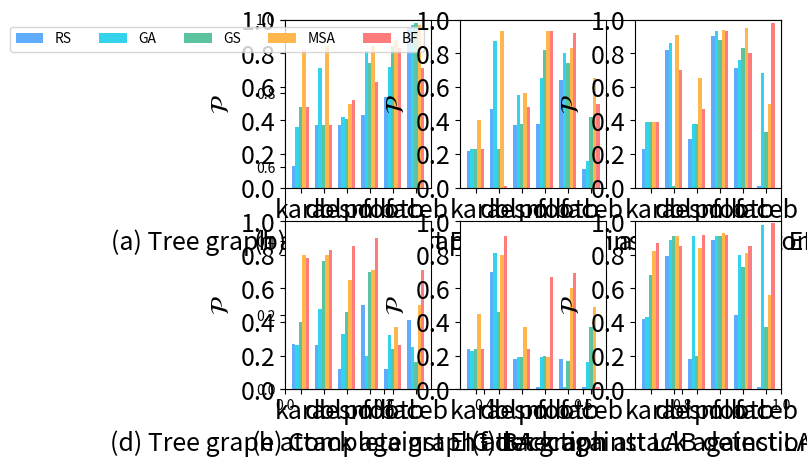

This chart was generated by the following Python code:
import matplotlib.pyplot as plt
import numpy as np

dataset = ['kara', 'dol', 'lesm', 'polb', 'footb', 'faceb']
x, width = np.arange(len(dataset)), 0.9 / len(dataset)
# color = ['c', 'g', 'b', 'r', 'y']
color = ['#60acfc', '#32d3eb', '#5bc49f', '#feb64d', '#ff7c7c']
font_size = 18

fig = plt.figure()
plt.ylim(0, 1)

# Figure 1
ax1 = plt.subplot(2, 3, 1)
plt.ylim(0, 1)
plt.xticks(fontsize=font_size)
plt.yticks(fontsize=font_size)
# eig_tree_kara = [0.13, 0.36, 0.48, 0.82, 0.48]
# eig_tree_dol = [0.37, 0.71, 0.37, 0.84, 0.37]
# eig_tree_lesm = [0.37, 0.42, 0.41, 0.50, 0.52]
# eig_tree_polb = [0.43, 0.81, 0.74, 0.84, 0.63]
# eig_tree_footb = [0.54, 0.72, 0.84, 0.88, 0.83]
# eig_tree_faceb = [0.95, 0.97, 0.98, 0.97, 0.71]

eig_tree_rs = [0.13, 0.37, 0.37, 0.43, 0.54, 0.95]
eig_tree_ga = [0.36, 0.71, 0.42, 0.81, 0.72, 0.97]
eig_tree_gs = [0.48, 0.37, 0.41, 0.74, 0.84, 0.98]
eig_tree_msa = [0.82, 0.84, 0.5, 0.84, 0.88, 0.97]
eig_tree_bf = [0.48, 0.37, 0.52, 0.63, 0.83, 0.71]

plt.bar(x, eig_tree_rs, width=width, label='RS', fc=color[0])
plt.bar(x + width, eig_tree_ga, width=width, label='GA', fc=color[1])
plt.bar(x + 2 * width, eig_tree_gs, width=width, label='GS', fc=color[2], tick_label=dataset)
plt.bar(x + 3 * width, eig_tree_msa, width=width, label='MSA', fc=color[3])
plt.bar(x + 4 * width, eig_tree_bf, width=width, label='BF', fc=color[4])
plt.legend(ncol=5)
plt.xlabel("(a) Tree graph attack against EIG detection", fontsize=font_size)
plt.ylabel("$\mathcal{P}$", fontsize=font_size)

# Figure 2
ax2 = plt.subplot(2, 3, 2)
plt.ylim(0, 1)
plt.xticks(fontsize=font_size)
plt.yticks(fontsize=font_size)
# eig_complete_kara = [0.22, 0.23, 0.23, 0.40, 0.23]
# eig_complete_dol = [0.47, 0.87, 0.23, 0.93, 0.00]
# eig_complete_lesm = [0.37, 0.55, 0.38, 0.56, 0.48]
# eig_complete_polb = [0.38, 0.65, 0.82, 0.93, 0.93]
# eig_complete_footb = [0.64, 0.80, 0.74, 0.83, 0.92]
# eig_complete_faceb = [0.11, 0.16, 0.42, 0.65, 0.50]

eig_complete_rs = [0.22, 0.47, 0.37, 0.38, 0.64, 0.11]
eig_complete_ga = [0.23, 0.87, 0.55, 0.65, 0.8, 0.16]
eig_complete_gs = [0.23, 0.23, 0.38, 0.82, 0.74, 0.42]
eig_complete_msa = [0.4, 0.93, 0.56, 0.93, 0.83, 0.65]
eig_complete_bf = [0.23, 0.01, 0.48, 0.93, 0.92, 0.5]

plt.bar(x, eig_complete_rs, width=width, label='RS', fc=color[0])
plt.bar(x + width, eig_complete_ga, width=width, label='GA', fc=color[1])
plt.bar(x + 2 * width, eig_complete_gs, width=width, label='GS', fc=color[2], tick_label=dataset)
plt.bar(x + 3 * width, eig_complete_msa, width=width, label='MSA', fc=color[3])
plt.bar(x + 4 * width, eig_complete_bf, width=width, label='BF', fc=color[4])
plt.xlabel("(b) Complete graph attack against EIG detection", fontsize=font_size)
plt.ylabel("$\mathcal{P}$", fontsize=font_size)

# Figure 3
ax3 = plt.subplot(2, 3, 3)
plt.ylim(0, 1)
plt.xticks(fontsize=font_size)
plt.yticks(fontsize=font_size)
# eig_ba_kara = [0.23, 0.39, 0.39, 0.39, 0.39]
# eig_ba_dol = [0.82, 0.86, 0.00, 0.91, 0.70]
# eig_ba_lesm = [0.29, 0.38, 0.38, 0.65, 0.47]
# eig_ba_polb = [0.90, 0.93, 0.88, 0.94, 0.93]
# eig_ba_footb = [0.71, 0.76, 0.83, 0.95, 0.80]
# eig_ba_faceb = [0.00, 0.68, 0.33, 0.50, 0.98]

eig_ba_rs = [0.23, 0.82, 0.29, 0.9, 0.71, 0.01]
eig_ba_ga = [0.39, 0.86, 0.38, 0.93, 0.76, 0.68]
eig_ba_gs = [0.39, 0.01, 0.38, 0.88, 0.83, 0.33]
eig_ba_msa = [0.39, 0.91, 0.65, 0.94, 0.95, 0.5]
eig_ba_bf = [0.39, 0.7, 0.47, 0.93, 0.8, 0.98]

plt.bar(x, eig_ba_rs, width=width, label='RS', fc=color[0])
plt.bar(x + width, eig_ba_ga, width=width, label='GA', fc=color[1])
plt.bar(x + 2 * width, eig_ba_gs, width=width, label='GS', fc=color[2], tick_label=dataset)
plt.bar(x + 3 * width, eig_ba_msa, width=width, label='MSA', fc=color[3])
plt.bar(x + 4 * width, eig_ba_bf, width=width, label='BF', fc=color[4])
plt.xlabel("(c) BA graph attack against EIG detection", fontsize=font_size)
plt.ylabel("$\mathcal{P}$", fontsize=font_size)

# Figure 4
ax4 = plt.subplot(2, 3, 4)
plt.ylim(0, 1)
plt.xticks(fontsize=font_size)
plt.yticks(fontsize=font_size)
# lab_tree_kara = [0.27, 0.26, 0.40, 0.80, 0.78]
# lab_tree_dol = [0.26, 0.48, 0.76, 0.80, 0.83]
# lab_tree_lesm = [0.12, 0.33, 0.46, 0.65, 0.85]
# lab_tree_polb = [0.50, 0.20, 0.70, 0.71, 0.90]
# lab_tree_footb = [0.12, 0.32, 0.24, 0.37, 0.26]
# lab_tree_faceb = [0.41, 0.25, 0.16, 0.50, 0.71]

lab_tree_rs = [0.27, 0.26, 0.12, 0.5, 0.12, 0.41]
lab_tree_ga = [0.26, 0.48, 0.33, 0.2, 0.32, 0.25]
lab_tree_gs = [0.4, 0.76, 0.46, 0.7, 0.24, 0.16]
lab_tree_msa = [0.8, 0.8, 0.65, 0.71, 0.37, 0.5]
lab_tree_bf = [0.78, 0.83, 0.85, 0.9, 0.26, 0.71]

plt.bar(x, lab_tree_rs, width=width, label='RS', fc=color[0])
plt.bar(x + width, lab_tree_ga, width=width, label='GA', fc=color[1])
plt.bar(x + 2 * width, lab_tree_gs, width=width, label='GS', fc=color[2], tick_label=dataset)
plt.bar(x + 3 * width, lab_tree_msa, width=width, label='MSA', fc=color[3])
plt.bar(x + 4 * width, lab_tree_bf, width=width, label='BF', fc=color[4])
plt.xlabel("(d) Tree graph attack against EIG detection", fontsize=font_size)
plt.ylabel("$\mathcal{P}$", fontsize=font_size)

# Figure 5
ax5 = plt.subplot(2, 3, 5)
plt.ylim(0, 1)
plt.xticks(fontsize=font_size)
plt.yticks(fontsize=font_size)
# lab_complete_kara = [0.24, 0.23, 0.24, 0.45, 0.24]
# lab_complete_dol = [0.70, 0.81, 0.46, 0.80, 0.91]
# lab_complete_lesm = [0.18, 0.19, 0.19, 0.37, 0.24]
# lab_complete_polb = [0.00, 0.19, 0.20, 0.19, 0.67]
# lab_complete_footb = [0.18, 0.00, 0.17, 0.60, 0.69]
# lab_complete_faceb = [0.00, 0.16, 0.37, 0.49, 0.00]

lab_complete_rs = [0.24, 0.7, 0.18, 0.01, 0.18, 0.01]
lab_complete_ga = [0.23, 0.81, 0.19, 0.19, 0.01, 0.16]
lab_complete_gs = [0.24, 0.46, 0.19, 0.2, 0.17, 0.37]
lab_complete_msa = [0.45, 0.8, 0.37, 0.19, 0.6, 0.49]
lab_complete_bf = [0.24, 0.91, 0.24, 0.67, 0.69, 0.01]

plt.bar(x, lab_complete_rs, width=width, label='RS', fc=color[0])
plt.bar(x + width, lab_complete_ga, width=width, label='GA', fc=color[1])
plt.bar(x + 2 * width, lab_complete_gs, width=width, label='GS', fc=color[2], tick_label=dataset)
plt.bar(x + 3 * width, lab_complete_msa, width=width, label='MSA', fc=color[3])
plt.bar(x + 4 * width, lab_complete_bf, width=width, label='BF', fc=color[4])
plt.xlabel("(e) Complete graph attack against LAB detection", fontsize=font_size)
plt.ylabel("$\mathcal{P}$", fontsize=font_size)

# Figure 6
ax6 = plt.subplot(2, 3, 6)
plt.ylim(0, 1)
plt.xticks(fontsize=font_size)
plt.yticks(fontsize=font_size)
# lab_ba_kara = [0.42, 0.43, 0.68, 0.82, 0.87]
# lab_ba_dol = [0.79, 0.89, 0.91, 0.91, 0.85]
# lab_ba_lesm = [0.18, 0.91, 0.20, 0.84, 0.92]
# lab_ba_polb = [0.89, 0.91, 0.91, 0.93, 0.92]
# lab_ba_footb = [0.44, 0.80, 0.73, 0.81, 0.85]
# lab_ba_faceb = [0.00, 0.98, 0.37, 0.56, 0.99]

# for i in range(5):
#     print([_[i] for _ in
#            [lab_ba_kara, lab_ba_dol, lab_ba_lesm,
#             lab_ba_polb, lab_ba_footb, lab_ba_faceb]])

lab_ba_rs = [0.42, 0.79, 0.18, 0.89, 0.44, 0.01]
lab_ba_ga = [0.43, 0.89, 0.91, 0.91, 0.8, 0.98]
lab_ba_gs = [0.68, 0.91, 0.2, 0.91, 0.73, 0.37]
lab_ba_msa = [0.82, 0.91, 0.84, 0.93, 0.81, 0.56]
lab_ba_bf = [0.87, 0.85, 0.92, 0.92, 0.85, 0.99]

plt.bar(x, lab_ba_rs, width=width, label='RS', fc=color[0])
plt.bar(x + width, lab_ba_ga, width=width, label='GA', fc=color[1])
plt.bar(x + 2 * width, lab_ba_gs, width=width, label='GS', fc=color[2], tick_label=dataset)
plt.bar(x + 3 * width, lab_ba_msa, width=width, label='MSA', fc=color[3])
plt.bar(x + 4 * width, lab_ba_bf, width=width, label='BF', fc=color[4])
# handles, labels = ax6.get_legend_handles_labels()
# fig.legend(handles, labels, loc='upper center', ncol=5)
plt.xlabel("(f) BA graph attack against LAB detection", fontsize=font_size)
plt.ylabel("$\mathcal{P}$", fontsize=font_size)

plt.show()
